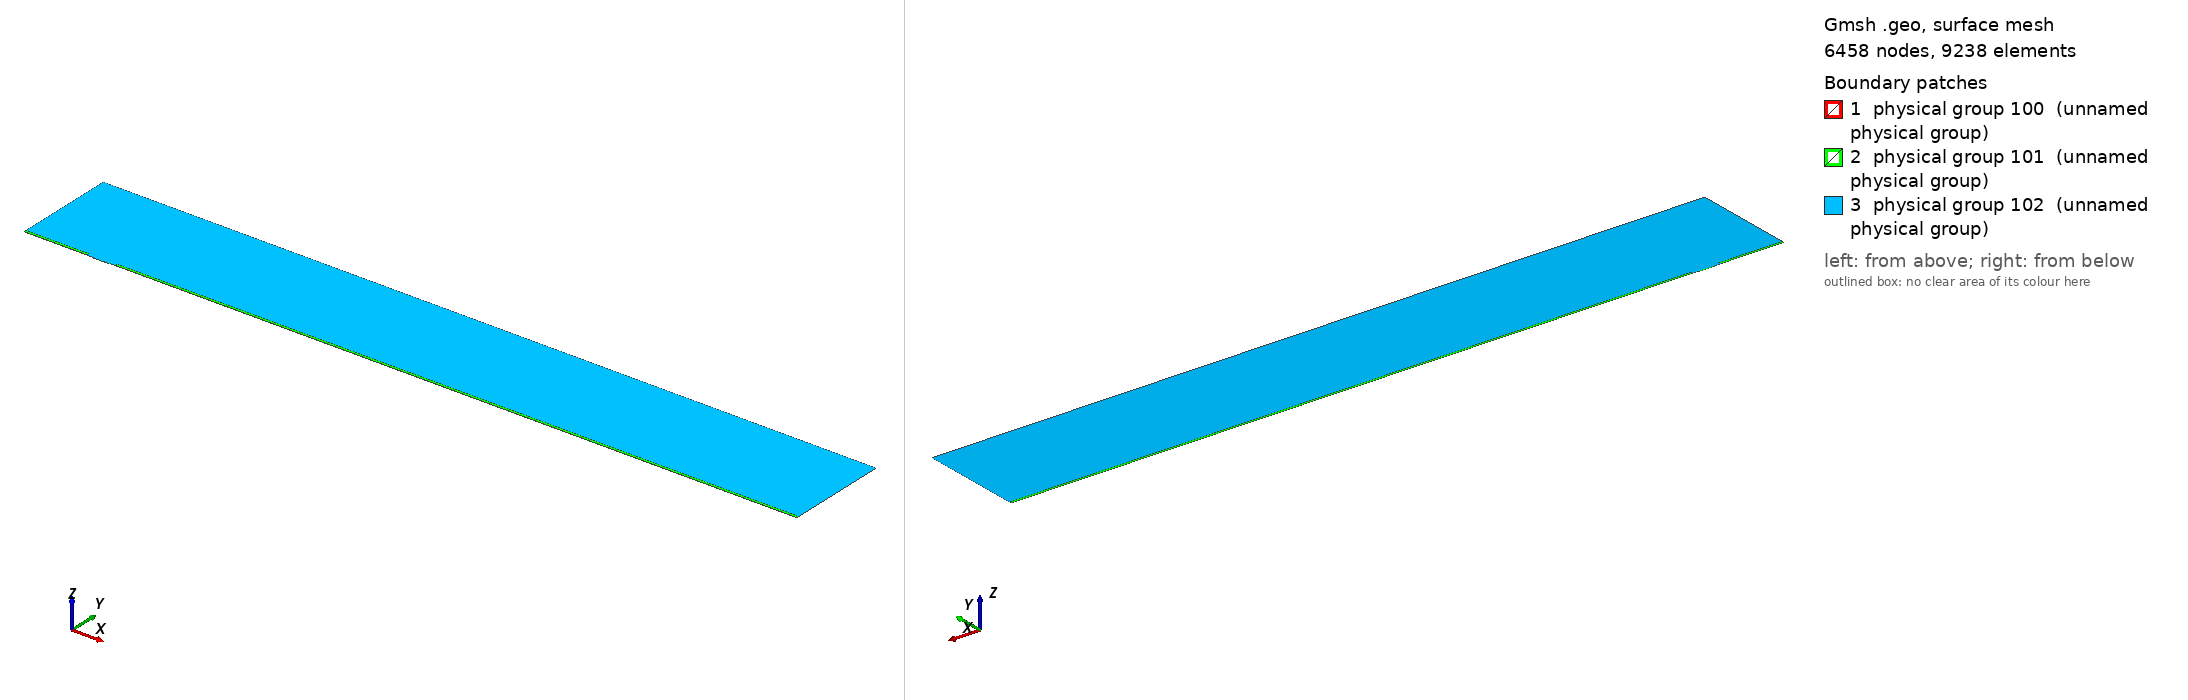

Gmsh geometry script, surface-meshed: 6458 nodes, 9238 surface elements. Boundary patches (legend numbers): 1 physical group 100 (unnamed physical group), 2 physical group 101 (unnamed physical group), 3 physical group 102 (unnamed physical group). Left view from above one corner, right view from below the opposite corner. Legend entries are the model's physical surfaces. The drawing asked Gmsh for element sizes between 1% and 20% of the model's largest extent; the script's own settings can give other sizes.

=== mesh.geo (drawn) ===
// Macro parameters
deltaStar = 1;
D = 1 * deltaStar; // depth of the gap 
W = 25 * deltaStar; // width of the gap
r = 8; // length of non-constant quads upstream and downstream of the gap
s = 8; // length of non-constant quads left and right inside the gap
BL = 0.25 * deltaStar; // height of the second layer of quad elements
BL_upper = 3.5 * deltaStar; // height of the third layer of quad elements
x0 = 100 * deltaStar; // x distance from inflow to gap
lengthOutflow = 1000 * deltaStar; // length after the gap
x3 = W + lengthOutflow; // last point of the domain
height = 150 * deltaStar; // height of the triangular region
triagHeightRegion_inflow = height - BL - BL_upper; // height of the triangular region

// Micro parameters
dx = 0.05; // dx of square elements near the leading and trailing edge of the gap (most resolution-demanding points in the domain)
size_triag_v_top = 32; // size of the elements in the upper triangular region

// All the value below are between 0 and 1. =1  means the elements are all equal in size. Avoid using values very close to 1, because we dividing by log(p) in the formula.
dy_in_v_right = 1.5; // heighest quad in the upper layer of quads, in the right part of the gap
dy_in_v_left = 1.75; // heighest quad in the upper layer of quads, in the left part of the gap
//p_in_v_right = (W / 2 - dy_in_v_right) / (W / 2 - dx); // densitiy concentration of elements inside the gap, vertically, near the right wall.
//p_in_v_left = (W / 2 - dy_in_v_left) / (W / 2 - dx); // densitiy concentration of elements inside the gap, vertically, near the left wall.
// fit (check the file scripts/fit_gmsh.py for more details)
p_in_v_left = 1.04645449 - 0.72589797/(W - 5.47760158)^0.49073995; // densitiy concentration of elements inside the gap, vertically, near the left wall.
p_in_v_right = 1.01007546 - 1.01562315/(W - 1.82092136)^0.74948754; // densitiy concentration of elements inside the gap, vertically, near the right wall.
p_in_h = 0.9; // densitiy concentration of elements inside the gap, horizontally. 

p_out_h = 0.5; // densitiy concentration of elements outside the gap, horizontally.
p_out_h_upper = 0.4; // densitiy concentration of elements outside the gap, horizontally on the upper layer of quads
p_out_v_inflow_dense = 0.8; // densitiy concentration of elements outside the gap, vertically, near the inflow and the gap
p_out_v_inflow_sparse = 0.99; // densitiy concentration of elements outside the gap, vertically, near the inflow and far from the gap
p_out_v_outflow_dense = 0.9; // densitiy concentration of elements outside the gap, vertically, near the outflow and the gap
p_out_v_outflow_sparse = 0.995; // densitiy concentration of elements outside the gap, vertically, near the outflow and far from the gap
p_triag_h_inflow = 0.8; // densitiy concentration of elements in the triangular region of the domain, horizontally.
p_triag_h_outflow = p_triag_h_inflow; // densitiy concentration of elements in the triangular region of the domain, horizontally.

enlarge_triag_inflow = 1.1; // heigher the value, larger the elements in the triangular region near the inflow
enlarge_triag_outflow = 1.1; // heigher the value, larger the elements in the triangular region near the outflow

// Automated parameters 
a_in_v_right = dx / (W / 2);
a_in_v_left = dx / (W / 2);
a_in_h = dx / (D / 2);
a_out_h = dx / BL;
a_out_v_inflow_dense = dx / r;
a_out_v_outflow_dense = dx / r;

// for the derivation of the formula, see file 20250123_gmshFormula.md in the docs folder
N_in_v_right = Ceil( Log (a_in_v_right / (1 - p_in_v_right + a_in_v_right * p_in_v_right)) / Log(p_in_v_right) );
N_in_v_left = Ceil( Log (a_in_v_left / (1 - p_in_v_left + a_in_v_left * p_in_v_left)) / Log(p_in_v_left) );
N_in_h = Ceil( Log (a_in_h / (1 - p_in_h + a_in_h * p_in_h)) / Log(p_in_h) );
N_out_h = Ceil( Log (a_out_h / (1 - p_out_h + a_out_h * p_out_h)) / Log(p_out_h) ) + 1; // + 1 is to correct the fact that the distance is too small to properly approximate the dx length
N_out_v_inflow_dense = Ceil( Log (a_out_v_inflow_dense / (1 - p_out_v_inflow_dense + a_out_v_inflow_dense * p_out_v_inflow_dense)) / Log(p_out_v_inflow_dense) );
N_out_v_outflow_dense = Ceil( Log (a_out_v_outflow_dense / (1 - p_out_v_outflow_dense + a_out_v_outflow_dense * p_out_v_outflow_dense)) / Log(p_out_v_outflow_dense) );

p_for_a_out_v_inflow_sparse_computation = p_out_v_inflow_dense;
p_for_a_out_v_outflow_sparse_computation = (p_out_v_outflow_dense + p_out_v_outflow_dense) / 2;
a_out_v_inflow_sparse = r / (x0 - r) * (1 - p_for_a_out_v_inflow_sparse_computation) / (1 - p_for_a_out_v_inflow_sparse_computation^(N_out_v_inflow_dense + 1));
a_out_v_outflow_sparse = r / (lengthOutflow - r) * (1 - p_for_a_out_v_outflow_sparse_computation) / (1 - p_for_a_out_v_outflow_sparse_computation^(N_out_v_outflow_dense + 1));

N_out_v_inflow_sparse = Ceil( Log(a_out_v_inflow_sparse / (1 - p_out_v_inflow_sparse + a_out_v_inflow_sparse * p_out_v_inflow_sparse)) / Log(p_out_v_inflow_sparse) );
N_out_v_outflow_sparse = Ceil( Log(a_out_v_outflow_sparse / (1 - p_out_v_outflow_sparse + a_out_v_outflow_sparse * p_out_v_outflow_sparse)) / Log(p_out_v_outflow_sparse) );


// second layer of quads
a_out_h_upper = (BL) / (BL_upper) * (1 - p_out_h) / (1 - p_out_h^(N_out_h + 1));
N_out_h_upper = Ceil( Log(a_out_h_upper / (1 - p_out_h_upper + a_out_h_upper * p_out_h_upper)) / Log(p_out_h_upper) );

// ---------------------------
// for triangular region
// ---------------------------
a_triag_h_inflow = (BL_upper) / (triagHeightRegion_inflow) * (1 - p_out_h_upper) / (1 - p_out_h_upper^(N_out_h_upper + 1));
a_triag_h_outflow = a_triag_h_inflow;
N_triag_v_top = Ceil( (x3 + x0) / size_triag_v_top ); // we assume p_triag_v = 1, otherwise the formula is different
N_triag_h_inflow = Ceil( Log(a_triag_h_inflow / (1 - p_triag_h_inflow + a_triag_h_inflow * p_triag_h_inflow)) / Log(p_triag_h_inflow) );
N_triag_h_outflow = Ceil( Log(a_triag_h_outflow / (1 - p_triag_h_outflow + a_triag_h_outflow * p_triag_h_outflow)) / Log(p_triag_h_outflow) );
N_triag_h_inflow = Ceil( N_triag_h_inflow / enlarge_triag_inflow );
N_triag_h_outflow = Ceil( N_triag_h_outflow / enlarge_triag_outflow );

Point(1) = {-x0, 0, 0};
Point(2) = {0,0,0};
Point(3) = {0,-D,0};
Point(4) = {W,-D,0};
Point(5) = {W,0,0};
Point(6) = {x3,0,0};
Point(8) = {x3,height,0};
Point(7) = {x3,BL,0};
Point(9) = {-x0,height,0};
Point(10) = {-x0,BL,0};
Point(11) = {0,BL,0};
Point(12) = {W,BL,0};
Point(13) = {W/2,0,0};
Point(14) = {W/2,BL,0};
Point(15) = {0,-D/2,0};
Point(16) = {W/2,-D,0};
Point(17) = {W,-D/2,0};
Point(18) = {-r,0,0};
Point(19) = {-r,BL,0};
Point(20) = {W + r,0,0};
Point(21) = {W + r,BL,0};
Point(22) = {-x0,BL+BL_upper,0};
Point(23) = {-r,BL+BL_upper,0};
Point(24) = {W + r,BL+BL_upper,0};
Point(25) = {x3,BL+BL_upper,0};

Line(1) = {1,18};
Line(2) = {2,15};
Line(3) = {3,16};
Line(4) = {4,17};
Line(5) = {5,20};
Line(6) = {6,7};
Line(7) = {7,25};
Line(8) = {8,9};
Line(9) = {9,22};
Line(10) = {10,19};
Line(11) = {10,1};
Line(12) = {11,14};
Line(13) = {12,21};
Line(14) = {2,13};
Line(15) = {15,3};
Line(16) = {16,4};
Line(17) = {17,5};
Line(18) = {13,5};
Line(19) = {14,12};
Line(20) = {18,2};
Line(21) = {20,6};
Line(22) = {21,7};
Line(23) = {19,11};
Line(24) = {22,10};
Line(25) = {25,8};
Line(26) = {25,24};
Line(27) = {22,23};
Line(28) = {23,19};
Line(29) = {24,21};

// outer quads
Curve Loop(1) = {5, 21, 6, -22, -13, -19, -12, -23, -10, 11, 1, 20, 14, 18};
Plane Surface(1) = {1};

// inside gap
Curve Loop(2) = {2, 15, 3, 16, 4, 17, -18, -14};
Plane Surface(2) = {2};

// triangular region
Curve Loop(3) = {23, 12, 19, 13, -29, -26, 25, 8, 9, 27, 28};
Plane Surface(3) = {3};

// 3rd layer of quads
Curve Loop(4) = {-24, 27, 28,-10};
Curve Loop(5) = {-29, -26, -7, -22};

Plane Surface(4) = {4};
Plane Surface(5) = {5};


// This defines the surfaces that will be meshed with quad elements
Transfinite Surface {1} = {1, 6, 7, 10};
Transfinite Surface {2} = {3, 4, 5, 2}; // number '2' must match the number '2' of plane surface
Transfinite Surface {4} = {19, 23, 22, 10};
Transfinite Surface {5} = {7, 25, 24, 21};

Transfinite Curve {18, 16, 19} = N_in_v_right Using Progression p_in_v_right;
Transfinite Curve {-14, -3, -12} = N_in_v_left Using Progression p_in_v_left;

Transfinite Curve {-2, 15, 17, -4} = N_in_h Using Progression p_in_h;


Transfinite Curve {11, -6} = N_out_h Using Progression p_out_h;
Transfinite Curve {24, 28, 29, -7} = N_out_h_upper Using Progression p_out_h_upper;
Transfinite Curve {10, 1, 27} = N_out_v_inflow_sparse Using Progression p_out_v_inflow_sparse;
Transfinite Curve {20, 23} = N_out_v_inflow_dense Using Progression p_out_v_inflow_dense;
Transfinite Curve {-21, -22, 26} = N_out_v_outflow_sparse Using Progression p_out_v_outflow_sparse;
Transfinite Curve {-5, -13} = N_out_v_outflow_dense Using Progression p_out_v_outflow_dense;

Recombine Surface {1, 2, 4, 5};

// for triangluar region
Transfinite Curve {8} = N_triag_v_top Using Progression 1;
Transfinite Curve {-25} = N_triag_h_outflow Using Progression p_triag_h_outflow;
Transfinite Curve {9} = N_triag_h_inflow Using Progression p_triag_h_inflow;


// defining boundary
Physical Curve(1) = {9,24,11}; // inlet
Physical Curve(2) = {7,25,6}; // outlet
Physical Curve(3) = {8}; // top
Physical Curve(4) = {1, 20, 2, 15, 3, 16, 4, 17, 5, 21}; // wall


Physical Surface(100) = {1};
Physical Surface(101) = {2, 4, 5};
Physical Surface(102) = {3};
